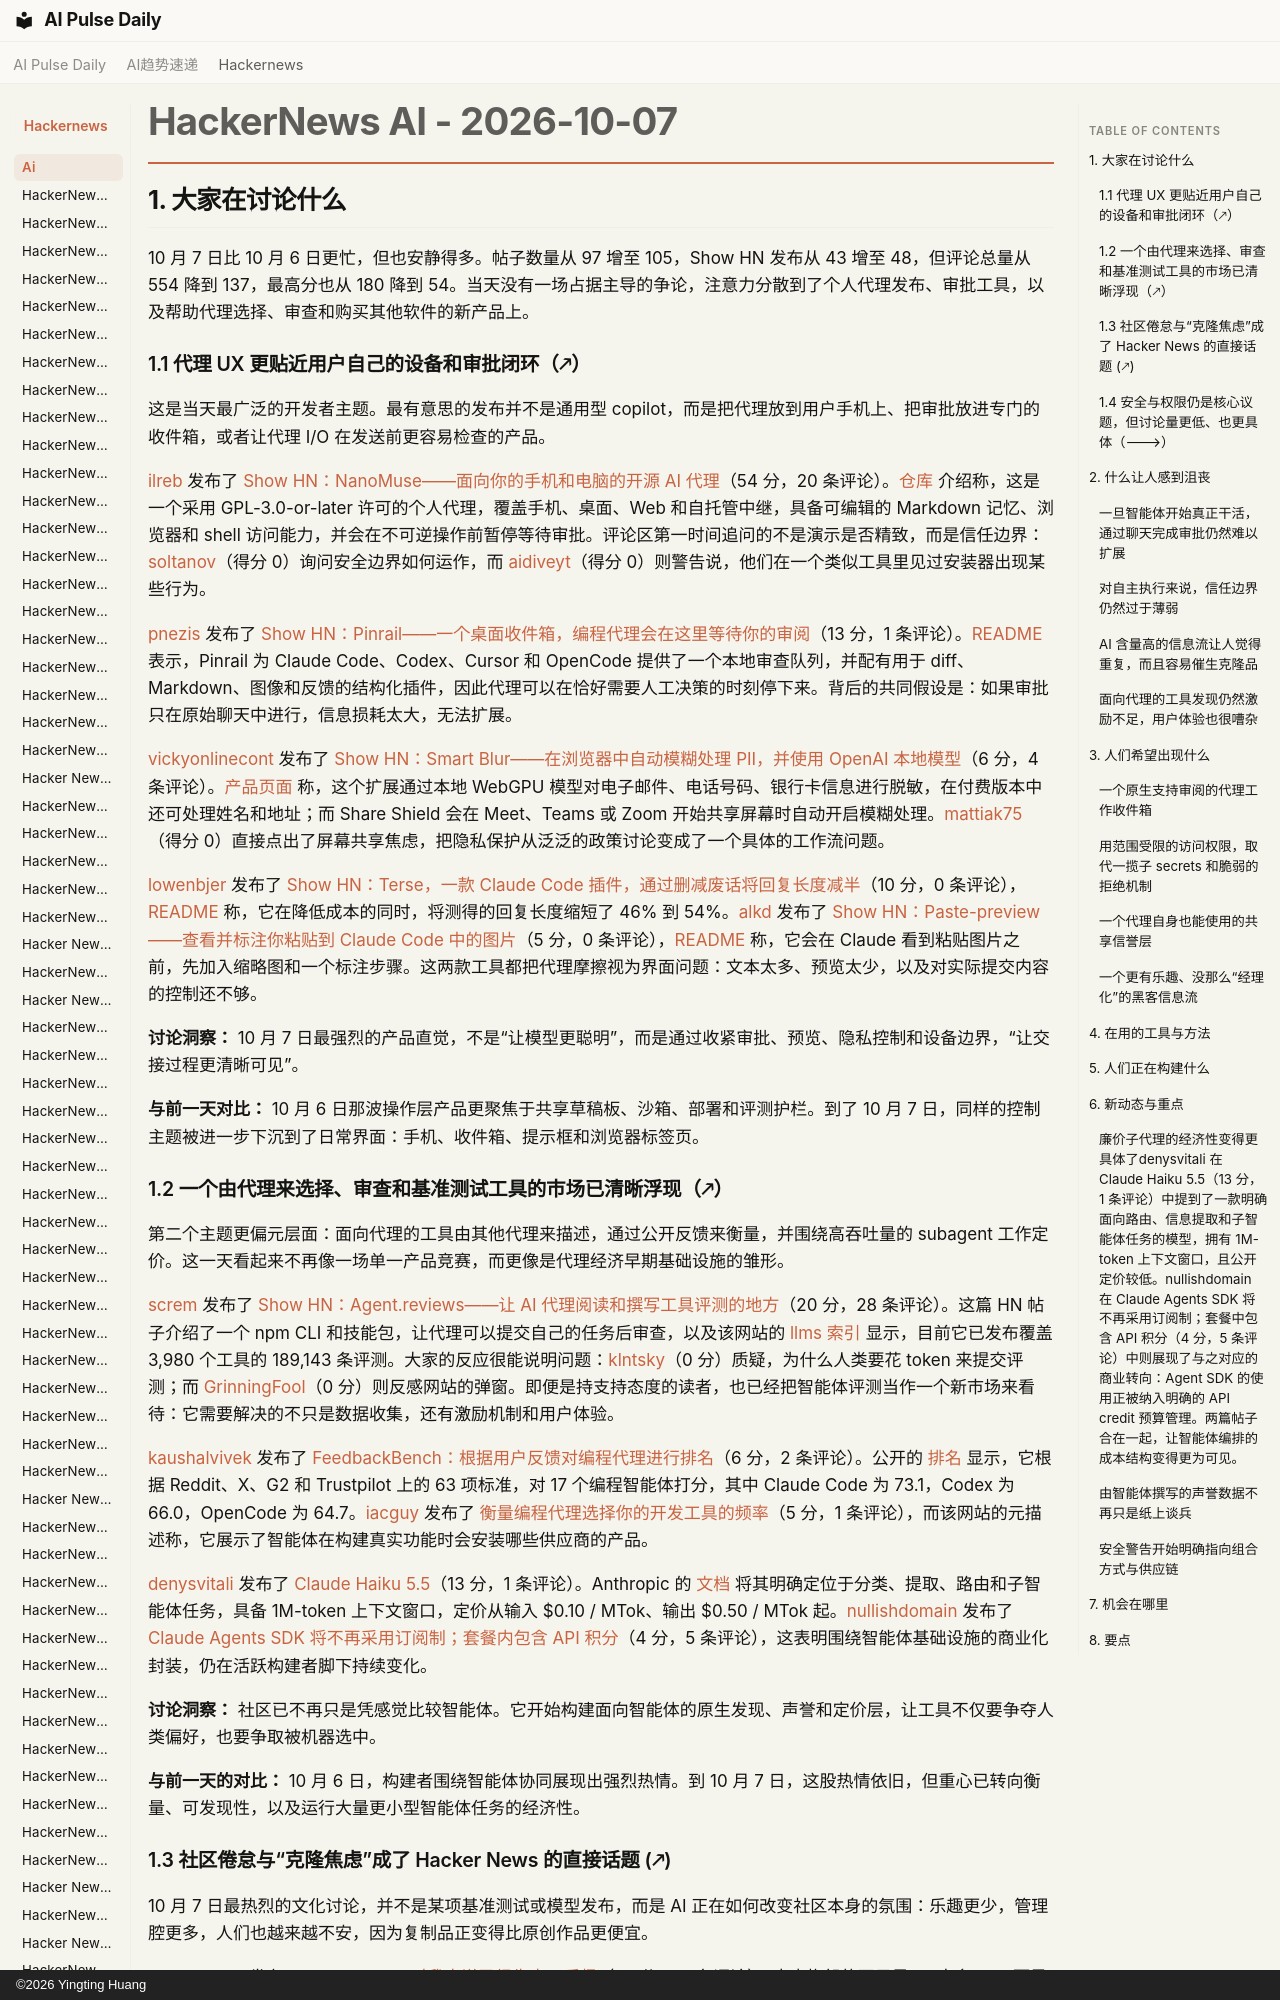

repository: vibewatch/vibewatch.github.io · page: hackernews/ai/2026-10-07.zh/index.html · generator: mkdocs · copyright: ©2026 Yingting Huang

# HackerNews AI - 2026-10-07

## 1. 大家在讨论什么

10 月 7 日比 10 月 6 日更忙，但也安静得多。帖子数量从 97 增至 105，Show HN 发布从 43 增至 48，但评论总量从 554 降到 137，最高分也从 180 降到 54。当天没有一场占据主导的争论，注意力分散到了个人代理发布、审批工具，以及帮助代理选择、审查和购买其他软件的新产品上。

### 1.1 代理 UX 更贴近用户自己的设备和审批闭环（🡕）

这是当天最广泛的开发者主题。最有意思的发布并不是通用型 copilot，而是把代理放到用户手机上、把审批放进专门的收件箱，或者让代理 I/O 在发送前更容易检查的产品。

[ilreb](https://news.ycombinator.com/user?id=ilreb) 发布了 [Show HN：NanoMuse——面向你的手机和电脑的开源 AI 代理](https://news.ycombinator.com/item?id=49987765)（54 分，20 条评论）。[仓库](https://github.com/nano-muse/nanoMuse) 介绍称，这是一个采用 GPL-3.0-or-later 许可的个人代理，覆盖手机、桌面、Web 和自托管中继，具备可编辑的 Markdown 记忆、浏览器和 shell 访问能力，并会在不可逆操作前暂停等待审批。评论区第一时间追问的不是演示是否精致，而是信任边界：[soltanov](https://news.ycombinator.com/user?id=soltanov)（得分 0）询问安全边界如何运作，而 [aidiveyt](https://news.ycombinator.com/user?id=aidiveyt)（得分 0）则警告说，他们在一个类似工具里见过安装器出现某些行为。

[pnezis](https://news.ycombinator.com/user?id=pnezis) 发布了 [Show HN：Pinrail——一个桌面收件箱，编程代理会在这里等待你的审阅](https://news.ycombinator.com/item?id=49995778)（13 分，1 条评论）。[README](https://github.com/forgeplane/pinrail) 表示，Pinrail 为 Claude Code、Codex、Cursor 和 OpenCode 提供了一个本地审查队列，并配有用于 diff、Markdown、图像和反馈的结构化插件，因此代理可以在恰好需要人工决策的时刻停下来。背后的共同假设是：如果审批只在原始聊天中进行，信息损耗太大，无法扩展。

[vickyonlinecont](https://news.ycombinator.com/user?id=vickyonlinecont) 发布了 [Show HN：Smart Blur——在浏览器中自动模糊处理 PII，并使用 OpenAI 本地模型](https://news.ycombinator.com/item?id=49997240)（6 分，4 条评论）。[产品页面](https://smartbuildlabs.com/apps/smart-blur/) 称，这个扩展通过本地 WebGPU 模型对电子邮件、电话号码、银行卡信息进行脱敏，在付费版本中还可处理姓名和地址；而 Share Shield 会在 Meet、Teams 或 Zoom 开始共享屏幕时自动开启模糊处理。[mattiak75](https://news.ycombinator.com/user?id=mattiak75)（得分 0）直接点出了屏幕共享焦虑，把隐私保护从泛泛的政策讨论变成了一个具体的工作流问题。

[lowenbjer](https://news.ycombinator.com/user?id=lowenbjer) 发布了 [Show HN：Terse，一款 Claude Code 插件，通过删减废话将回复长度减半](https://news.ycombinator.com/item?id=49995809)（10 分，0 条评论），[README](https://github.com/lowenbjer/claude-terse) 称，它在降低成本的同时，将测得的回复长度缩短了 46% 到 54%。[alkd](https://news.ycombinator.com/user?id=alkd) 发布了 [Show HN：Paste-preview——查看并标注你粘贴到 Claude Code 中的图片](https://news.ycombinator.com/item?id=49994822)（5 分，0 条评论），[README](https://github.com/alan890104/claude-code-paste-preview) 称，它会在 Claude 看到粘贴图片之前，先加入缩略图和一个标注步骤。这两款工具都把代理摩擦视为界面问题：文本太多、预览太少，以及对实际提交内容的控制还不够。

**讨论洞察：** 10 月 7 日最强烈的产品直觉，不是“让模型更聪明”，而是通过收紧审批、预览、隐私控制和设备边界，“让交接过程更清晰可见”。

**与前一天对比：** 10 月 6 日那波操作层产品更聚焦于共享草稿板、沙箱、部署和评测护栏。到了 10 月 7 日，同样的控制主题被进一步下沉到了日常界面：手机、收件箱、提示框和浏览器标签页。
